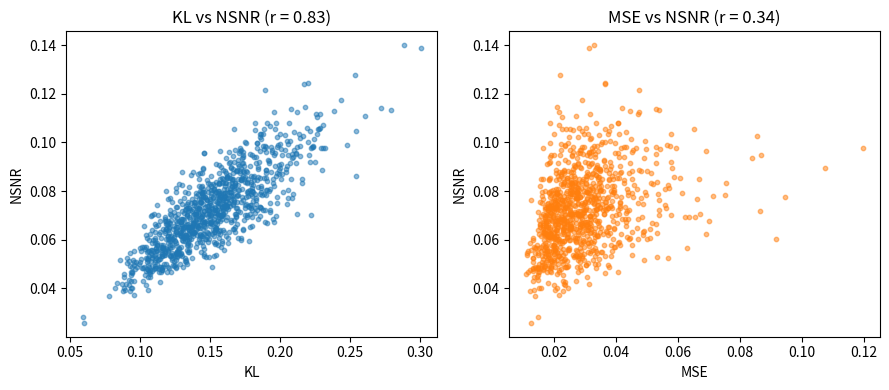
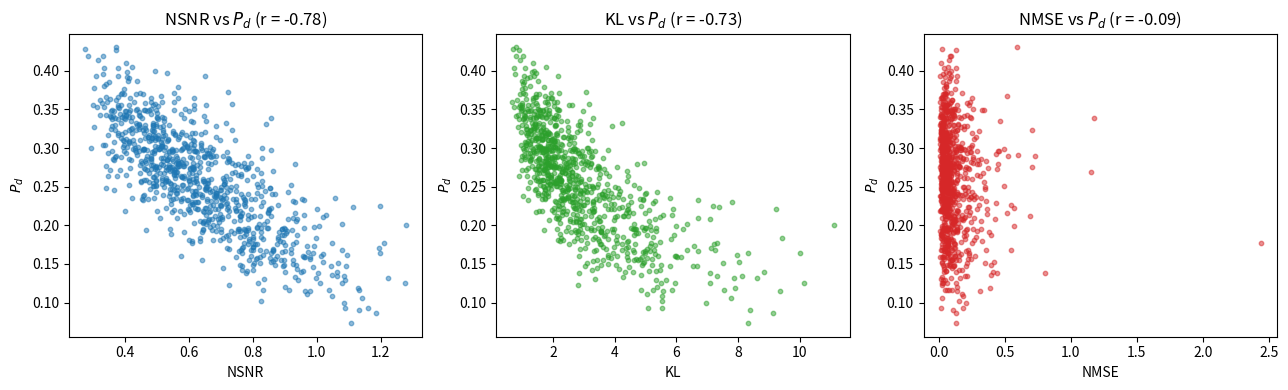
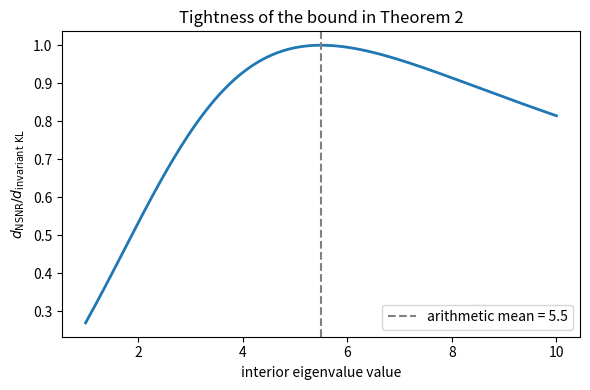

Source code (Python) for these figures, in order:
"""
Reproduces three figures from the NSNR paper:

  (1) scatter.png         -- Section 6.1, first experiment: metrics vs each other
                             (NSNR on y-axis, KL and MSE on x-axis)
  (2) metric_vs_pd.png    -- Section 6.1, second experiment: each metric vs the
                             empirical probability of detection P_d of the AMF detector
  (3) bound_tightness.png -- after Theorem 2: ratio d_NSNR / d_invariant_KL as the
                             interior eigenvalues of Q sweep between q_min and q_max

Run:  python run_section61_and_tightness.py
Output: three .png files in the current folder.

Requires: numpy, scipy, matplotlib
"""

import numpy as np
from scipy.linalg import sqrtm, toeplitz
import matplotlib.pyplot as plt

rng = np.random.default_rng(0)


# ----------------------------------------------------------------------
# Metric definitions (all depend on C, Chat only through Q = Chat^-1/2 C Chat^-1/2)
# ----------------------------------------------------------------------
def _project_pd(C, floor=1e-2):
    """Project a symmetric matrix onto the PD cone (small floor on eigenvalues)."""
    w, V = np.linalg.eigh((C + C.conj().T) / 2)
    return (V * np.maximum(w, floor)) @ V.conj().T


def ratio_eigs(C, Chat):
    """Eigenvalues of Q = Chat^{-1/2} C Chat^{-1/2} (real, positive)."""
    isq = np.linalg.inv(sqrtm(_project_pd(Chat)))
    Q = isq @ C @ isq
    q = np.linalg.eigvalsh((Q + Q.conj().T) / 2)
    return np.maximum(np.real(q), 1e-12)


def d_nsnr(C, Chat):
    """Worst-case NSNR distance: 1/2 log[ ((qmin+qmax)/2)^2 / (qmin qmax) ]."""
    q = ratio_eigs(C, Chat)
    qmin, qmax = q.min(), q.max()
    return 0.5 * np.log(((qmin + qmax) / 2) ** 2 / (qmin * qmax))


def d_kl(C, Chat):
    """Gaussian KL divergence (through Q)."""
    q = ratio_eigs(C, Chat)
    D = len(q)
    return 0.5 * (q.sum() - D - np.log(q).sum())


def d_invkl(C, Chat):
    """Invariant (scale-free) KL: (D/2) log(AM/GM) of eigenvalues of Q."""
    q = ratio_eigs(C, Chat)
    D = len(q)
    return (D / 2) * np.log(q.mean() / np.exp(np.log(q).mean()))


def d_mse(C, Chat):
    """Normalized MSE between the matrices (Frobenius, scale-normalized)."""
    return np.linalg.norm(C - Chat, "fro") ** 2 / np.linalg.norm(C, "fro") ** 2


def sample_cov(C, M):
    """Sample covariance of M Gaussian samples drawn from N(0, C)."""
    D = C.shape[0]
    X = rng.multivariate_normal(np.zeros(D), C, size=M)
    return np.cov(X, rowvar=False)


# ----------------------------------------------------------------------
# (1) Section 6.1, first experiment: metric scatter
# ----------------------------------------------------------------------
def plot_scatter(D=10, M=200, n_trials=1000, out="scatter.png"):
    O = np.ones((D, D))
    C = 0.5 * O + np.eye(D)            # single very large eigenvalue
    nsnr_v, kl_v, mse_v = [], [], []
    for _ in range(n_trials):
        Chat = _project_pd(sample_cov(C, M))
        nsnr_v.append(d_nsnr(C, Chat))
        kl_v.append(d_kl(C, Chat))
        mse_v.append(d_mse(C, Chat))
    nsnr_v, kl_v, mse_v = map(np.array, (nsnr_v, kl_v, mse_v))

    r_kl = np.corrcoef(kl_v, nsnr_v)[0, 1]
    r_mse = np.corrcoef(mse_v, nsnr_v)[0, 1]
    print(f"[scatter] Pearson KL-NSNR = {r_kl:.2f}, MSE-NSNR = {r_mse:.2f}")

    fig, ax = plt.subplots(1, 2, figsize=(9, 4))
    ax[0].scatter(kl_v, nsnr_v, s=10, alpha=0.5)
    ax[0].set_xlabel("KL"); ax[0].set_ylabel("NSNR")
    ax[0].set_title(f"KL vs NSNR (r = {r_kl:.2f})")
    ax[1].scatter(mse_v, nsnr_v, s=10, alpha=0.5, color="tab:orange")
    ax[1].set_xlabel("MSE"); ax[1].set_ylabel("NSNR")
    ax[1].set_title(f"MSE vs NSNR (r = {r_mse:.2f})")
    fig.tight_layout()
    fig.savefig(out, dpi=150, bbox_inches="tight")
    plt.close(fig)
    print(f"[scatter] saved {out}")


# ----------------------------------------------------------------------
# (2) Section 6.1, second experiment: metrics vs probability of detection
# ----------------------------------------------------------------------
def amf_pd(C, Chat, snr_db=10.0, pfa=1e-3, n_targets=5, n_mc=2000):
    """Empirical probability of detection of the AMF detector that uses Chat,
    averaged over several random targets, at the given Pfa and SNR."""
    D = C.shape[0]
    Cinv_hat = np.linalg.inv(_project_pd(Chat))
    L = np.linalg.cholesky(C)
    snr = 10 ** (snr_db / 10)
    pds = []
    for _ in range(n_targets):
        s = rng.standard_normal(D)
        s = s / np.sqrt(s @ np.linalg.inv(C) @ s)      # normalize output SNR
        a = np.sqrt(snr)
        w = Cinv_hat @ s
        # H0 noise samples -> threshold for the target Pfa
        n0 = L @ rng.standard_normal((D, n_mc))
        t0 = np.abs(w @ n0) ** 2 / (w @ C @ w)
        thr = np.quantile(t0, 1 - pfa)
        # H1 samples (target present)
        n1 = L @ rng.standard_normal((D, n_mc))
        y1 = a * s[:, None] + n1
        t1 = np.abs(w @ y1) ** 2 / (w @ C @ w)
        pds.append(np.mean(t1 > thr))
    return float(np.mean(pds))


def plot_metric_vs_pd(D=10, rho=0.9, snr_db=10.0, pfa=1e-3, B=900, out="metric_vs_pd.png"):
    C = toeplitz(rho ** np.arange(D))
    nsnr_v, kl_v, nmse_v, pd_v = [], [], [], []
    for _ in range(B):
        M = int(rng.integers(18, 36))                  # 18..35
        Chat = _project_pd(sample_cov(C, M))
        nsnr_v.append(d_nsnr(C, Chat))
        kl_v.append(d_kl(C, Chat))
        nmse_v.append(d_mse(C, Chat))
        pd_v.append(amf_pd(C, Chat, snr_db=snr_db, pfa=pfa))
    nsnr_v, kl_v, nmse_v, pd_v = map(np.array, (nsnr_v, kl_v, nmse_v, pd_v))

    r_nsnr = np.corrcoef(nsnr_v, pd_v)[0, 1]
    r_kl = np.corrcoef(kl_v, pd_v)[0, 1]
    r_nmse = np.corrcoef(nmse_v, pd_v)[0, 1]
    print(f"[metric_vs_pd] Pearson with Pd: NSNR={r_nsnr:.2f}, KL={r_kl:.2f}, NMSE={r_nmse:.2f}")

    fig, ax = plt.subplots(1, 3, figsize=(13, 4))
    for a, x, name, r, col in [
        (ax[0], nsnr_v, "NSNR", r_nsnr, "tab:blue"),
        (ax[1], kl_v, "KL", r_kl, "tab:green"),
        (ax[2], nmse_v, "NMSE", r_nmse, "tab:red"),
    ]:
        a.scatter(x, pd_v, s=10, alpha=0.5, color=col)
        a.set_xlabel(name); a.set_ylabel(r"$P_d$")
        a.set_title(f"{name} vs $P_d$ (r = {r:.2f})")
    fig.tight_layout()
    fig.savefig(out, dpi=150, bbox_inches="tight")
    plt.close(fig)
    print(f"[metric_vs_pd] saved {out}")


# ----------------------------------------------------------------------
# (3) Bound tightness: ratio d_NSNR / d_invariant_KL vs interior eigenvalue position
# ----------------------------------------------------------------------
def d_nsnr_from_eigs(q):
    qmin, qmax = q.min(), q.max()
    return 0.5 * np.log(((qmin + qmax) / 2) ** 2 / (qmin * qmax))


def d_invkl_from_eigs(q):
    D = len(q)
    return (D / 2) * np.log(q.mean() / np.exp(np.log(q).mean()))


def plot_bound_tightness(D=10, qmin=1.0, qmax=10.0, n=200, out="bound_tightness.png"):
    positions = np.linspace(qmin, qmax, n)
    ratios = []
    for p in positions:
        q = np.concatenate(([qmin], np.full(D - 2, p), [qmax]))   # interior all at p
        dn = d_nsnr_from_eigs(q)
        di = d_invkl_from_eigs(q)
        ratios.append(dn / di if di > 1e-12 else np.nan)
    ratios = np.array(ratios)
    am = (qmin + qmax) / 2

    fig, ax = plt.subplots(figsize=(6, 4))
    ax.plot(positions, ratios, lw=2)
    ax.axvline(am, ls="--", color="gray", label=f"arithmetic mean = {am:g}")
    ax.set_xlabel("interior eigenvalue value")
    ax.set_ylabel(r"$d_{\rm NSNR} / d_{\rm invariant\ KL}$")
    ax.set_title("Tightness of the bound in Theorem 2")
    ax.legend()
    fig.tight_layout()
    fig.savefig(out, dpi=150, bbox_inches="tight")
    plt.close(fig)
    print(f"[bound_tightness] saved {out} (max ratio ~ {np.nanmax(ratios):.3f} at the mean)")


if __name__ == "__main__":
    plot_scatter()
    plot_metric_vs_pd()
    plot_bound_tightness()
    print("Done. Three PNGs written to the current folder.")
